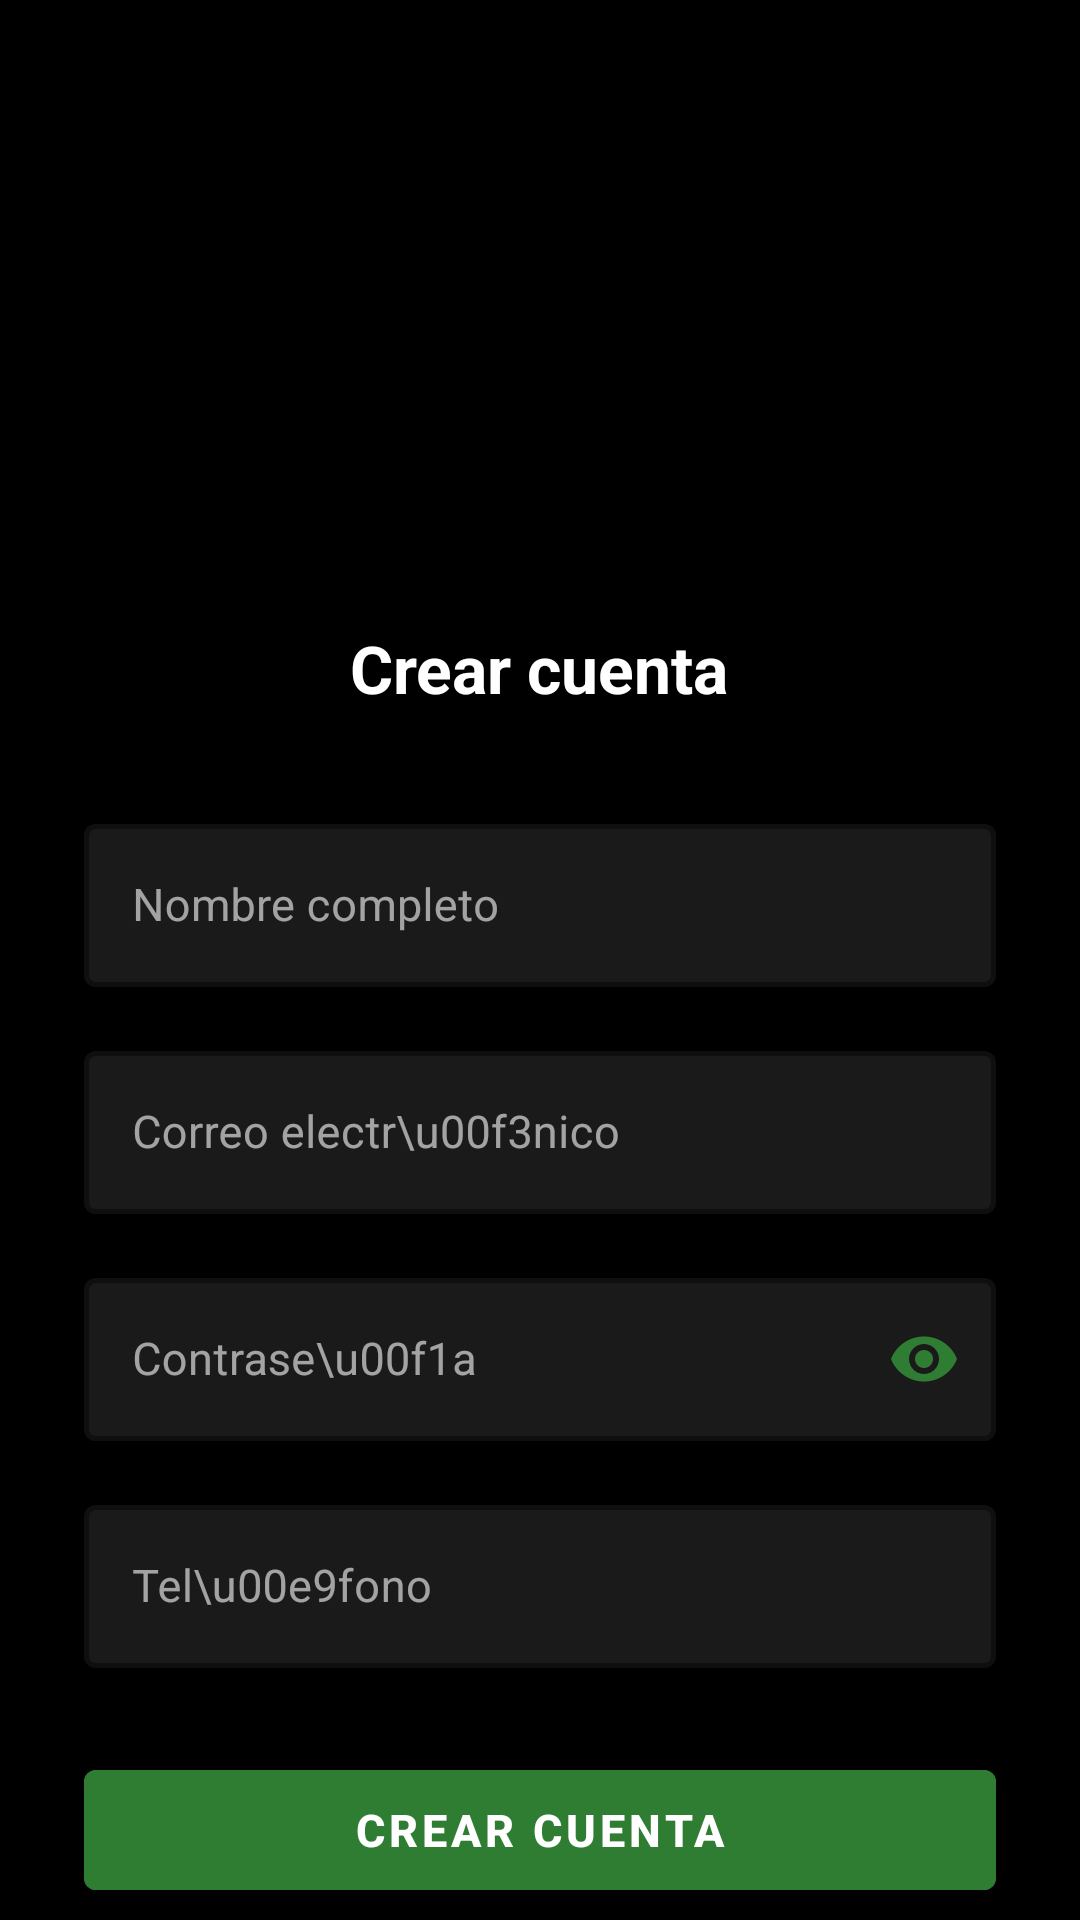

Reconstruct the res/layout file that produces this screen, plus the resources it refers to.
<!-- AndroidManifest.xml: activity theme Theme.Agroapp.Dark -->
<!-- res/layout/activity_register.xml -->
<?xml version="1.0" encoding="utf-8"?>
<LinearLayout xmlns:android="http://schemas.android.com/apk/res/android"
    xmlns:app="http://schemas.android.com/apk/res-auto"
    android:layout_width="match_parent"
    android:layout_height="match_parent"
    android:orientation="vertical"
    android:background="#000000">

    <androidx.core.widget.NestedScrollView
        android:layout_width="match_parent"
        android:layout_height="match_parent"
        android:fillViewport="true">

        <LinearLayout
            android:layout_width="match_parent"
            android:layout_height="wrap_content"
            android:orientation="vertical"
            android:gravity="center"
            android:padding="28dp">

            
            <ImageView
                android:layout_width="140dp"
                android:layout_height="140dp"
                android:src="@drawable/logooficial"
                android:scaleType="fitCenter"
                android:layout_marginTop="32dp"
                android:layout_marginBottom="8dp" />

            <TextView
                android:layout_width="wrap_content"
                android:layout_height="wrap_content"
                android:text="Crear cuenta"
                android:textSize="22sp"
                android:textStyle="bold"
                android:textColor="#FFFFFF"
                android:layout_marginBottom="32dp" />

            
            <com.google.android.material.textfield.TextInputLayout
                android:layout_width="match_parent"
                android:layout_height="wrap_content"
                android:layout_marginBottom="16dp"
                app:boxStrokeColor="#2E7D32"
                app:boxStrokeWidth="1.5dp"
                app:hintTextColor="#2E7D32"
                app:boxBackgroundColor="#1A1A1A"
                style="@style/Widget.MaterialComponents.TextInputLayout.OutlinedBox">
                <com.google.android.material.textfield.TextInputEditText
                    android:id="@+id/etName"
                    android:layout_width="match_parent"
                    android:layout_height="wrap_content"
                    android:hint="Nombre completo"
                    android:inputType="textPersonName"
                    android:textColor="#FFFFFF"
                    android:textColorHint="#888888"
                    android:textSize="15sp" />
            </com.google.android.material.textfield.TextInputLayout>

            
            <com.google.android.material.textfield.TextInputLayout
                android:layout_width="match_parent"
                android:layout_height="wrap_content"
                android:layout_marginBottom="16dp"
                app:boxStrokeColor="#2E7D32"
                app:boxStrokeWidth="1.5dp"
                app:hintTextColor="#2E7D32"
                app:boxBackgroundColor="#1A1A1A"
                style="@style/Widget.MaterialComponents.TextInputLayout.OutlinedBox">
                <com.google.android.material.textfield.TextInputEditText
                    android:id="@+id/etEmail"
                    android:layout_width="match_parent"
                    android:layout_height="wrap_content"
                    android:hint="Correo electr\u00f3nico"
                    android:inputType="textEmailAddress"
                    android:textColor="#FFFFFF"
                    android:textColorHint="#888888"
                    android:textSize="15sp" />
            </com.google.android.material.textfield.TextInputLayout>

            
            <com.google.android.material.textfield.TextInputLayout
                android:layout_width="match_parent"
                android:layout_height="wrap_content"
                android:layout_marginBottom="16dp"
                app:boxStrokeColor="#2E7D32"
                app:boxStrokeWidth="1.5dp"
                app:hintTextColor="#2E7D32"
                app:boxBackgroundColor="#1A1A1A"
                app:passwordToggleEnabled="true"
                app:passwordToggleTint="#2E7D32"
                style="@style/Widget.MaterialComponents.TextInputLayout.OutlinedBox">
                <com.google.android.material.textfield.TextInputEditText
                    android:id="@+id/etPassword"
                    android:layout_width="match_parent"
                    android:layout_height="wrap_content"
                    android:hint="Contrase\u00f1a"
                    android:inputType="textPassword"
                    android:textColor="#FFFFFF"
                    android:textColorHint="#888888"
                    android:textSize="15sp" />
            </com.google.android.material.textfield.TextInputLayout>

            
            <com.google.android.material.textfield.TextInputLayout
                android:layout_width="match_parent"
                android:layout_height="wrap_content"
                android:layout_marginBottom="28dp"
                app:boxStrokeColor="#2E7D32"
                app:boxStrokeWidth="1.5dp"
                app:hintTextColor="#2E7D32"
                app:boxBackgroundColor="#1A1A1A"
                style="@style/Widget.MaterialComponents.TextInputLayout.OutlinedBox">
                <com.google.android.material.textfield.TextInputEditText
                    android:id="@+id/etPhone"
                    android:layout_width="match_parent"
                    android:layout_height="wrap_content"
                    android:hint="Tel\u00e9fono"
                    android:inputType="phone"
                    android:textColor="#FFFFFF"
                    android:textColorHint="#888888"
                    android:textSize="15sp" />
            </com.google.android.material.textfield.TextInputLayout>

            <Button
                android:id="@+id/btnRegister"
                android:layout_width="match_parent"
                android:layout_height="52dp"
                android:text="CREAR CUENTA"
                android:textSize="15sp"
                android:textStyle="bold"
                android:textColor="#FFFFFF"
                android:backgroundTint="#2E7D32"
                android:layout_marginBottom="16dp" />

            <ProgressBar
                android:id="@+id/progressBar"
                android:layout_width="wrap_content"
                android:layout_height="wrap_content"
                android:visibility="gone"
                android:layout_marginBottom="16dp" />

            <TextView
                android:id="@+id/tvLogin"
                android:layout_width="wrap_content"
                android:layout_height="48dp"
                android:text="\u00bfYa tienes cuenta? Inicia sesi\u00f3n"
                android:textColor="#2E7D32"
                android:gravity="center"
                android:clickable="true"
                android:focusable="true"
                android:layout_marginBottom="32dp" />

        </LinearLayout>
    </androidx.core.widget.NestedScrollView>
</LinearLayout>
<!-- resources referenced by this layout -->
<resources>
  <style name="Theme.Agroapp.Dark" parent="Theme.MaterialComponents.NoActionBar">
          <item name="android:windowBackground">#000000</item>
          <item name="android:statusBarColor">#000000</item>
          <item name="android:navigationBarColor">#000000</item>
          <item name="colorPrimary">#2E7D32</item>
          <item name="colorPrimaryVariant">#1B5E20</item>
          <item name="colorOnPrimary">#FFFFFF</item>
          <item name="colorOnSurface">#FFFFFF</item>
          <item name="colorSurface">#1A1A1A</item>
          <item name="android:textColorHint">#888888</item>
          <item name="android:editTextColor">#FFFFFF</item>
          <item name="android:textColor">#FFFFFF</item>
          <item name="editTextStyle">@style/DarkEditText</item>
      </style>
  <style name="DarkEditText" parent="Widget.MaterialComponents.TextInputEditText.OutlinedBox">
          <item name="android:textColor">#FFFFFF</item>
          <item name="android:textColorHint">#888888</item>
          <item name="android:background">@android:color/transparent</item>
      </style>
</resources>
